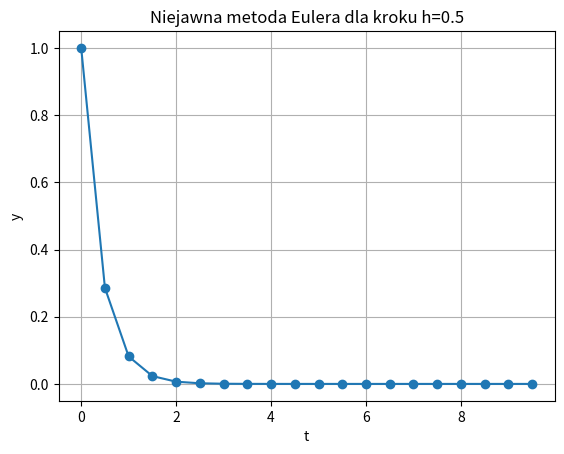

Here is the Python script that generated this plot:
import matplotlib.pyplot as plt
import numpy as np

# zadanie 2

def f(y,t):
    return 5*y

def euler(t_end,h,f):
    Tx=[0]
    Ty=[1]
    t=h
    i=1
    while t<t_end:
        Ty.append(Ty[i-1]-f(Ty[i-1],t)*h)
        Tx.append(t)
        i+=1
        t+=h
    return Tx, Ty

Tx, Ty = euler(10,0.5,f)

plt.clf()
plt.plot(Tx, Ty, '-o')
plt.xlabel('t')
plt.ylabel('y')
plt.title('Metoda Eulera dla kroku h=0.5')
plt.grid(True)
# plt.savefig("pictures/Metoda Eulera dla kroku h=0,5", dpi=350)
# plt.show()

def niejawny_euler(t_end,h,f):
    Tx=[0]
    Ty=[1]
    t=h
    i=1
    while t<t_end:
        Ty.append(Ty[i-1]*(1/(1+5*h)))
        Tx.append(t)
        i+=1
        t+=h
    return Tx, Ty

Tx, Ty = niejawny_euler(10,0.5,f)

plt.clf()
plt.plot(Tx, Ty, '-o')
plt.xlabel('t')
plt.ylabel('y')
plt.title('Niejawna metoda Eulera dla kroku h=0.5')
plt.grid(True)
# plt.savefig(f"pictures/Niejawna metoda Eulera dla kroku h=0,5", dpi=350)
# plt.show()


#zadanie 3a

def r(x,y):
    return np.sqrt(x**2+y**2)

def pze(xp,yp,x,y):
    return 0.5*(xp**2+yp**2)-1/r(x,y)

def pzmp(xp,yp,x,y):
    return x*yp-y*xp

def show(Tvx,Tx,Tvy,Ty,Tt,title):
    plt.clf()
    plt.plot(Tt,Ty)
    plt.xlabel('t')
    plt.ylabel('y')
    plt.title('Wykres y(t) -> '+title)
    plt.grid(True)
    # plt.savefig("pictures/"+'Wykres y(t) '+title, dpi=350)
    # plt.show()
    
    plt.clf()
    plt.plot(Tt,Tx)
    plt.xlabel('t')
    plt.ylabel('x')
    plt.title('Wykres x(t) -> '+title)
    plt.grid(True)
    # plt.savefig("pictures/"+'Wykres x(t) '+title, dpi=350)
    # plt.show()
    
    plt.clf()
    fig = plt.figure()
    ax = fig.add_subplot()
    plt.plot(Ty,Tx)
    plt.xlabel('y')
    plt.ylabel('x')
    plt.title('Wykres x(y) -> '+title)
    plt.grid(True)
    ax.set_aspect('equal', adjustable='box')
    # plt.savefig("pictures/"+'Wykres x(y) '+title, dpi=350)
    # plt.show()
    
    Tr=[r(Tx[i],Ty[i]) for i in range(len(Tx))]
    Tvr=[r(Tvx[i],Tvy[i]) for i in range(len(Tx))]
    
    plt.clf()
    plt.plot(Tr,Tvr, label='y1')
    plt.xlabel('r')
    plt.ylabel('vr')
    plt.title('Wykres vr(r) -> '+title)
    plt.grid(True)
    # plt.savefig("pictures/"+'Wykres vr(r) '+title, dpi=350)
    # plt.show()
    
    Tpze=[pze(Tvx[i],Tvy[i],Tx[i],Ty[i]) for i in range(len(Tx))]
    
    plt.clf()
    plt.plot(Tt,Tpze, label='y1')
    plt.xlabel('t')
    plt.ylabel('E')
    plt.title('Wykres energii E(t) -> '+title)
    plt.grid(True)
    # plt.savefig("pictures/"+'Wykres energii E(t) '+title, dpi=350)
    # plt.show()
    
    Tpzmp=[pzmp(Tvx[i],Tvy[i],Tx[i],Ty[i]) for i in range(len(Tx))]
    plt.clf()
    plt.plot(Tt,Tpzmp, label='y1')
    plt.xlabel('t')
    plt.ylabel('p')
    plt.title('Wykres momentu pedu p(t) -> '+title)
    plt.grid(True)
    # plt.savefig("pictures/"+'Wykres momentu pedu p(t) '+title, dpi=350)
    # plt.show()


def f(x,y,t):
    return (x**2+y**2)**(-1.5)

def euler_mul(t_end,h):
    Tx=[1]
    Ty=[0]
    Tvx=[0]
    Tvy=[1]
    Tt=[0]
    t=0
    i=0
    while t<t_end:
        Tvx.append(Tvx[i]-Tx[i]*f(Tx[i],Ty[i],t)*h)
        Tx.append(Tx[i]+Tvx[i]*h)
        Tvy.append(Tvy[i]-Ty[i]*f(Tx[i],Ty[i],t)*h)
        Ty.append(Ty[i]+Tvy[i]*h)
        Tt.append(t)
        i+=1
        t+=h
    return Tvx,Tx,Tvy,Ty,Tt
        
Tvx,Tx,Tvy,Ty,Tt=euler_mul(40,10**(-3))
show(Tvx,Tx,Tvy,Ty,Tt,"jawna metoda Eulera")

#zadanie 3b

def f(x1, x2):
    return (x1**2 + x2**2)**(-3/2)

def jacobian(x,h):
    epsilon=1e-12
    x1, x2, x3, x4 = x
    
    df_dx1 = (f(x1 + epsilon, x2) - f(x1 - epsilon, x2)) / (2 * epsilon)
    df_dx2 = (f(x1, x2 + epsilon) - f(x1, x2 - epsilon)) / (2 * epsilon)

    jacobian = np.zeros((4, 4))
    jacobian[0, 0] = 1
    jacobian[0, 3] = -h
    jacobian[1, 1] = 1
    jacobian[1, 2] = -h
    jacobian[2, 0] = h * x2 * df_dx1
    jacobian[2, 1] = h*(f(x1,x2) + x2 * df_dx2)
    jacobian[2, 2] = 1
    jacobian[3, 0] = h*(f(x1,x2) + x1 * df_dx1)
    jacobian[3, 1] = h * x1 * df_dx2
    jacobian[3, 3] = 1

    return jacobian

def evaluate_equations(x,a,b,c,d,h):
    x1, x2, x3, x4 = x
    equations = np.zeros(4)
    equations[0] = x1 - a - x4 * h
    equations[1] = x2 - b - x3 * h
    equations[2] = x3 - c + x2 * f(x1, x2) * h
    equations[3] = x4 - d + x1 * f(x1, x2) * h
    return equations

def solve_equations(a, b, c, d, h, tol=1e-12, max_iter=100):
    x = np.array([1,1,1,1], dtype=float)
    i=0
    while True:
        x_prev = x.copy()
        delta_x = np.linalg.solve(jacobian(x_prev,h), -evaluate_equations(x_prev,a, b, c, d, h))
        x += delta_x
        i+=1
        if np.linalg.norm(delta_x) < tol or i>max_iter:
            return x
    

def euler_mul1(t_end,h):
    Tx=[1]
    Ty=[0]
    Tvx=[0]
    Tvy=[1]
    Tt=[0]
    t=0
    i=0
    while t<t_end:
        x1,x2,x3,x4 = solve_equations(Ty[i], Tx[i], Tvx[i], Tvy[i], h) 
        Ty.append(x1)
        Tx.append(x2)
        Tvx.append(x3)
        Tvy.append(x4)
        Tt.append(t)
        i+=1
        t+=h
    return Tvx,Tx,Tvy,Ty,Tt

Tvx,Tx,Tvy,Ty,Tt=euler_mul1(40,10**(-3))
show(Tvx,Tx,Tvy,Ty,Tt,"niejawna metoda Eulera")

#zadanie 3c

def fx(x,y):
    return -x*(x**2+y**2)**(-3/2)

def fy(x,y):
    return -y*(x**2+y**2)**(-3/2)

def euler_poljawny(t_end,h):
    Tx=[1]
    Ty=[0]
    Tvx=[0]
    Tvy=[1]
    Tt=[0]
    t=0
    i=0
    while t<t_end:
        Tvx.append(Tvx[i]+h*fx(Tx[i],Ty[i]))
        Tx.append(Tx[i]+h*Tvx[i+1])
        Tvy.append(Tvy[i]+h*fy(Tx[i],Ty[i]))
        Ty.append(Ty[i]+h*Tvy[i+1])
        Tt.append(t)
        i+=1
        t+=h
    return Tvx,Tx,Tvy,Ty,Tt

Tvx,Tx,Tvy,Ty,Tt=euler_poljawny(40,10**(-3))
show(Tvx,Tx,Tvy,Ty,Tt,"poljawna metoda Eulera")

#zadanie 3d

def runge_kutta(t_end,h):
    Tx=[1]
    Ty=[0]
    Tvx=[0]
    Tvy=[1]
    Tt=[0]
    t=0
    i=0
    while t<t_end:
        k1=Tvx[i]
        k2=Tvx[i]+h*k1*0.5
        k3=Tvx[i]+h*k2*0.5
        k4=Tvx[i]+h*k3
        Tx.append(Tx[i]+(h/6)*(k1+2*k2+2*k3+k4))
        
        k1=Tvy[i]
        k2=Tvy[i]+h*k1*0.5
        k3=Tvy[i]+h*k2*0.5
        k4=Tvy[i]+h*k3
        Ty.append(Ty[i]+(h/6)*(k1+2*k2+2*k3+k4))
        
        k1=fx(Tx[i],Ty[i])
        k2=fx(Tx[i]+h*k1*0.5,Ty[i]+h*k1*0.5)
        k3=fx(Tx[i]+h*k2*0.5,Ty[i]+h*k2*0.5)
        k4=fx(Tx[i]+h*k3,Ty[i]+h*k3)
        Tvx.append(Tvx[i]+(h/6)*(k1+2*k2+2*k3+k4))
        
        k1=fy(Tx[i],Ty[i])
        k2=fy(Tx[i]+h*k1*0.5,Ty[i]+h*k1*0.5)
        k3=fy(Tx[i]+h*k2*0.5,Ty[i]+h*k2*0.5)
        k4=fy(Tx[i]+h*k3,Ty[i]+h*k3)
        Tvy.append(Tvy[i]+(h/6)*(k1+2*k2+2*k3+k4))
        
        Tt.append(t)
        
        i+=1
        t+=h
    return Tvx,Tx,Tvy,Ty,Tt
    

Tvx,Tx,Tvy,Ty,Tt=runge_kutta(40,10**(-3))
show(Tvx,Tx,Tvy,Ty,Tt,"RK4")





































    


